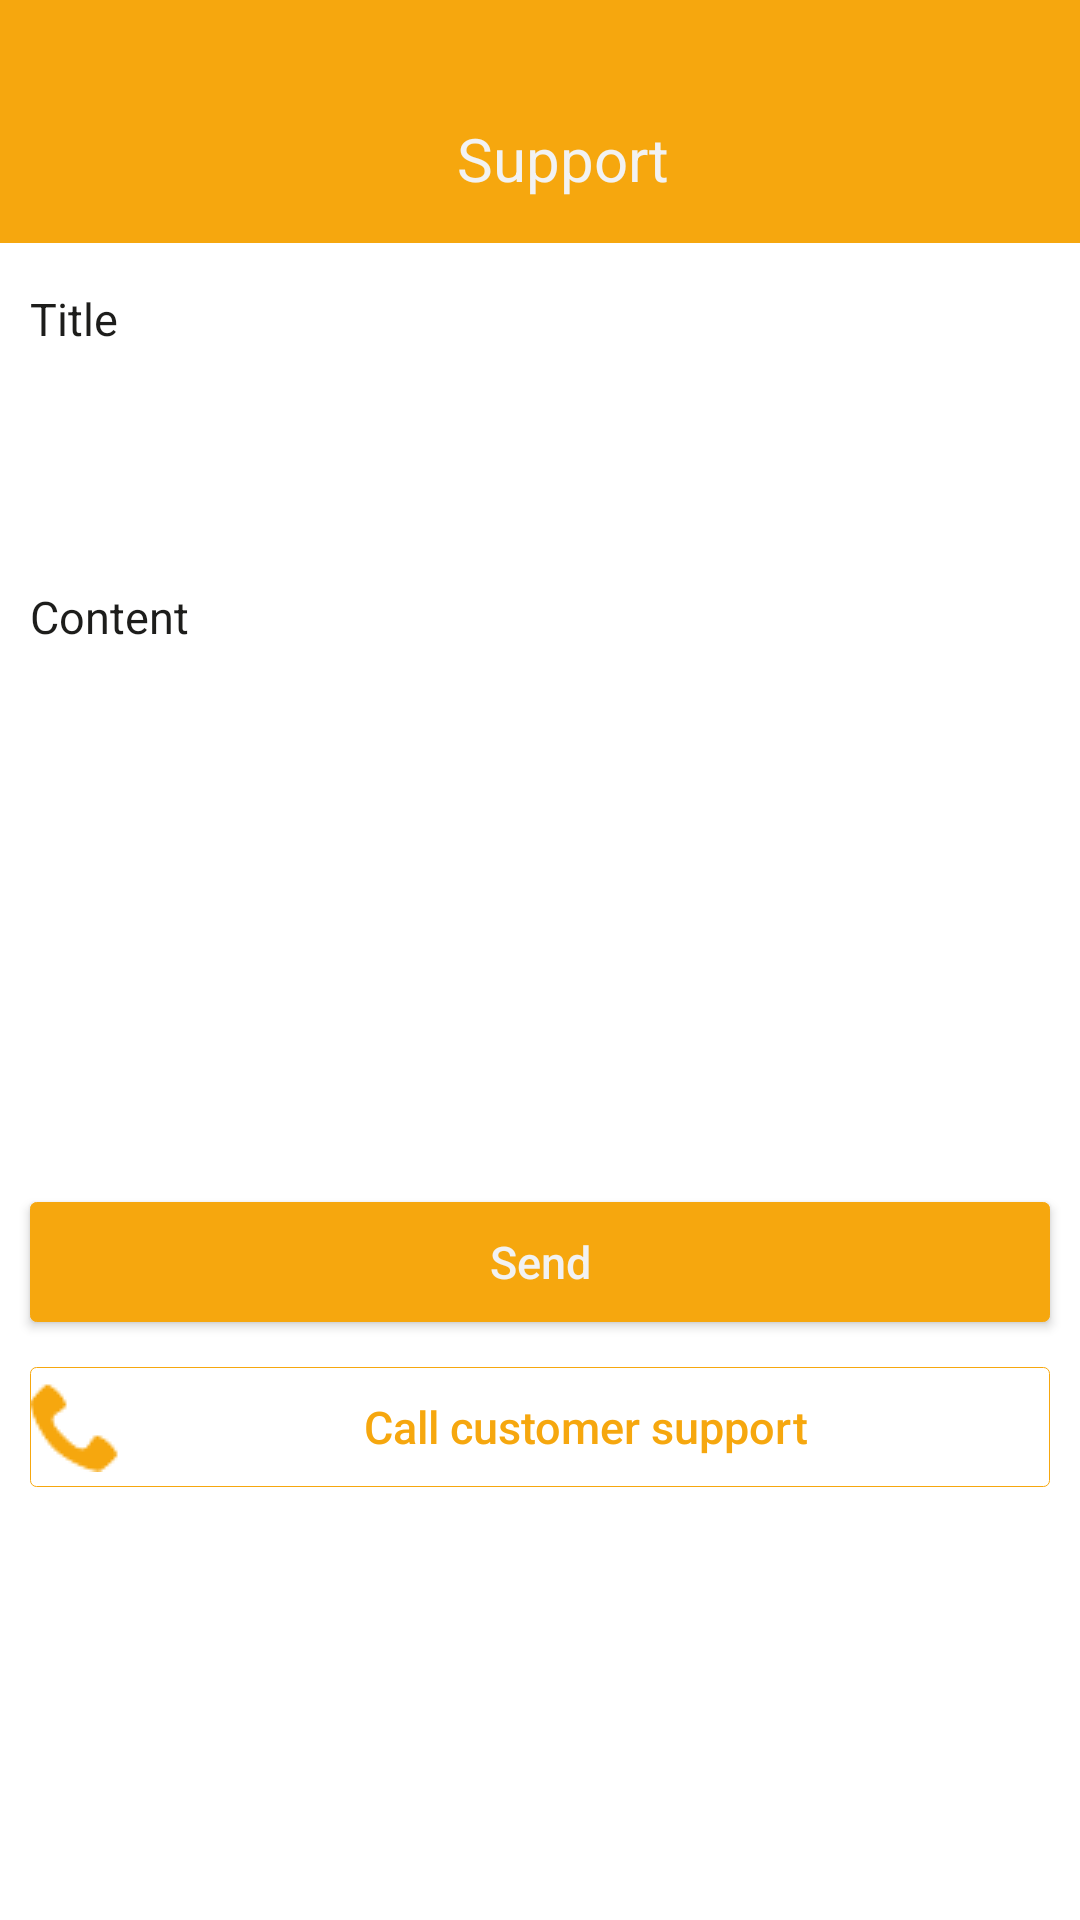

Produce the Android XML layout that renders to this screen, including the resource entries it uses.
<!-- AndroidManifest.xml: application theme AppTheme -->
<!-- res/layout/activity_support_screen.xml -->
<?xml version="1.0" encoding="utf-8"?>
<LinearLayout xmlns:android="http://schemas.android.com/apk/res/android"
    xmlns:tools="http://schemas.android.com/tools"
    xmlns:app="http://schemas.android.com/apk/res-auto"
    android:layout_width="match_parent"
    android:layout_height="match_parent"
    android:background="#ffffff"
    android:orientation="vertical"
    tools:context="com.example.manh.taxiloy_project.MainActivity">

    <FrameLayout
        android:id="@+id/statusBar"
        android:layout_width="match_parent"
        android:layout_height="25dp"
        android:background="@color/colorPrimary"></FrameLayout>

    <android.support.design.widget.AppBarLayout
        android:id="@+id/appBar"
        android:layout_width="match_parent"
        android:layout_height="wrap_content"
        android:layout_below="@+id/statusBar"
        android:theme="@style/AppTheme.AppBarOverlay">

        <android.support.v7.widget.Toolbar
            android:id="@+id/toolbar"
            android:layout_width="match_parent"
            android:layout_height="?attr/actionBarSize"
            android:background="?attr/colorPrimary"
            app:popupTheme="@style/AppTheme.PopupOverlay">

            <RelativeLayout
                android:layout_width="match_parent"
                android:layout_height="match_parent"
                android:focusable="false">

                <TextView
                    android:id="@+id/tv_title"
                    android:layout_width="wrap_content"
                    android:layout_height="wrap_content"
                    android:layout_centerInParent="true"
                    android:focusable="false"
                    android:text="@string/support"
                    android:textColor="@color/white_dark"
                    android:textSize="20dp" />
            </RelativeLayout>

        </android.support.v7.widget.Toolbar>

    </android.support.design.widget.AppBarLayout>

    <TextView
        android:id="@+id/txt_sp_title"
        android:layout_width="wrap_content"
        android:layout_height="wrap_content"
        android:layout_marginLeft="10dp"
        android:layout_marginTop="15dp"
        android:text="@string/title"
        android:textSize="15dp" />

    <EditText
        android:id="@+id/edt_sp_title"
        android:layout_width="match_parent"
        android:layout_height="@dimen/height_text_box"
        android:layout_below="@+id/txt_sp_title"
        android:layout_marginLeft="10dp"
        android:layout_marginRight="10dp"
        android:layout_marginTop="5dp"
        android:paddingLeft="12dp"
        android:singleLine="true"
        android:background="@drawable/black_border_box" />

    <TextView
        android:layout_width="wrap_content"
        android:layout_height="wrap_content"
        android:id="@+id/txt_miss_title"
        android:layout_marginLeft="10dp"
        android:layout_marginTop="3dp"
        android:textColor="@color/pinkLight"
        android:text="@string/miss_title"
        android:visibility="gone"
        android:singleLine="true"/>

    <TextView
        android:layout_width="wrap_content"
        android:layout_height="wrap_content" />

    <TextView
        android:id="@+id/txt_sp_content"
        android:layout_width="wrap_content"
        android:layout_height="wrap_content"
        android:layout_marginLeft="10dp"
        android:layout_marginTop="15dp"
        android:text="@string/content_report"
        android:textSize="15dp" />

    <EditText
        android:id="@+id/edt_sp_content"
        android:layout_width="match_parent"
        android:layout_height="150dp"
        android:layout_below="@+id/txt_sp_content"
        android:layout_marginLeft="10dp"
        android:layout_marginRight="10dp"
        android:layout_marginTop="5dp"
        android:paddingTop="3dp"
        android:paddingLeft="12dp"
        android:gravity="left|top"
        android:background="@drawable/black_border_box" />

    <TextView
        android:layout_width="wrap_content"
        android:layout_height="wrap_content"
        android:id="@+id/txt_miss_content"
        android:text="@string/miss_content"
        android:textColor="@color/pinkLight"
        android:layout_marginLeft="10dp"
        android:layout_marginTop="3dp"
        android:visibility="gone"/>

    <Button
        android:id="@+id/btn_sp_send"
        android:layout_width="match_parent"
        android:layout_height="@dimen/height_text_box"
        android:layout_marginLeft="10dp"
        android:layout_marginRight="10dp"
        android:layout_marginTop="30dp"
        android:background="@drawable/yellow_solid_box"
        android:text="@string/send"
        android:textAllCaps="false"
        android:textColor="@color/white_dark"
        android:textSize="15dp" />

    <Button
        android:id="@+id/btn_sp_call"
        android:layout_width="match_parent"
        android:layout_height="@dimen/height_text_box"
        android:layout_marginLeft="10dp"
        android:layout_marginRight="10dp"
        android:layout_marginTop="15dp"
        android:drawableLeft="@drawable/icon_phone"

        android:background="@drawable/yellow_border_box"
        android:text="@string/support_call"
        android:textAllCaps="false"
        android:textColor="@color/yellowDark"
        android:textSize="15dp" />

</LinearLayout>
<!-- resources referenced by this layout -->
<resources>
  <color name="colorPrimary">#f6a70e</color>colorPrimary
  <color name="pinkLight">#f07961</color>
  <color name="white_dark">#f2f2f2</color>
  <color name="yellowDark">#f6a70e</color>
  <dimen name="height_text_box">40dp</dimen>
  <!-- drawable icon_phone: png bitmap (drawable, 581 bytes) -->
  <!-- drawable yellow_border_box (drawable) -->
  <?xml version="1.0" encoding="utf-8"?>
  <shape xmlns:android="http://schemas.android.com/apk/res/android"
      android:shape="rectangle">
  
      <stroke
          android:width="1px"
          android:color="@color/yellowDark" />
  
      <corners android:radius="2dp" />
  
  </shape>
  <!-- drawable yellow_solid_box (drawable) -->
  <?xml version="1.0" encoding="utf-8"?>
  <shape xmlns:android="http://schemas.android.com/apk/res/android"
      android:shape="rectangle">
  
      <stroke
          android:width="1px"
          android:color="@color/yellowDark" />
  
      <corners android:radius="2dp" />
  
      <solid android:color="@color/yellowDark" />
  
  </shape>
  <string name="content_report">Content</string>
  <string name="miss_content">Please enter content</string>
  <string name="miss_title">Please enter title</string>
  <string name="send">Send</string>
  <string name="support">Support</string>
  <string name="support_call">Call customer support</string>
  <string name="title">Title</string>
  <style name="AppTheme.AppBarOverlay" parent="ThemeOverlay.AppCompat.Dark.ActionBar" />
  <style name="AppTheme.PopupOverlay" parent="ThemeOverlay.AppCompat.Light" />
  <style name="AppTheme" parent="AppTheme.Base">
          
          <item name="colorPrimary">@color/colorPrimary</item>
          <item name="colorPrimaryDark">@color/colorPrimaryDark</item>
          <item name="colorAccent">@color/white_dark</item>
          <item name="android:textColor">@color/black</item>
          <item name="android:fitsSystemWindows">true</item>
          <item name="drawerArrowStyle">@style/MyDrawerArrowToggle</item>
      </style>
  <style name="AppTheme.Base" parent="Theme.AppCompat.Light.NoActionBar" />
  <color name="colorPrimaryDark">#f6a70e</color>
  <color name="black">#1d1d1b</color>
  <style name="MyDrawerArrowToggle" parent="Widget.AppCompat.DrawerArrowToggle">
          <item name="color">@color/white_dark</item>
      </style>
</resources>
